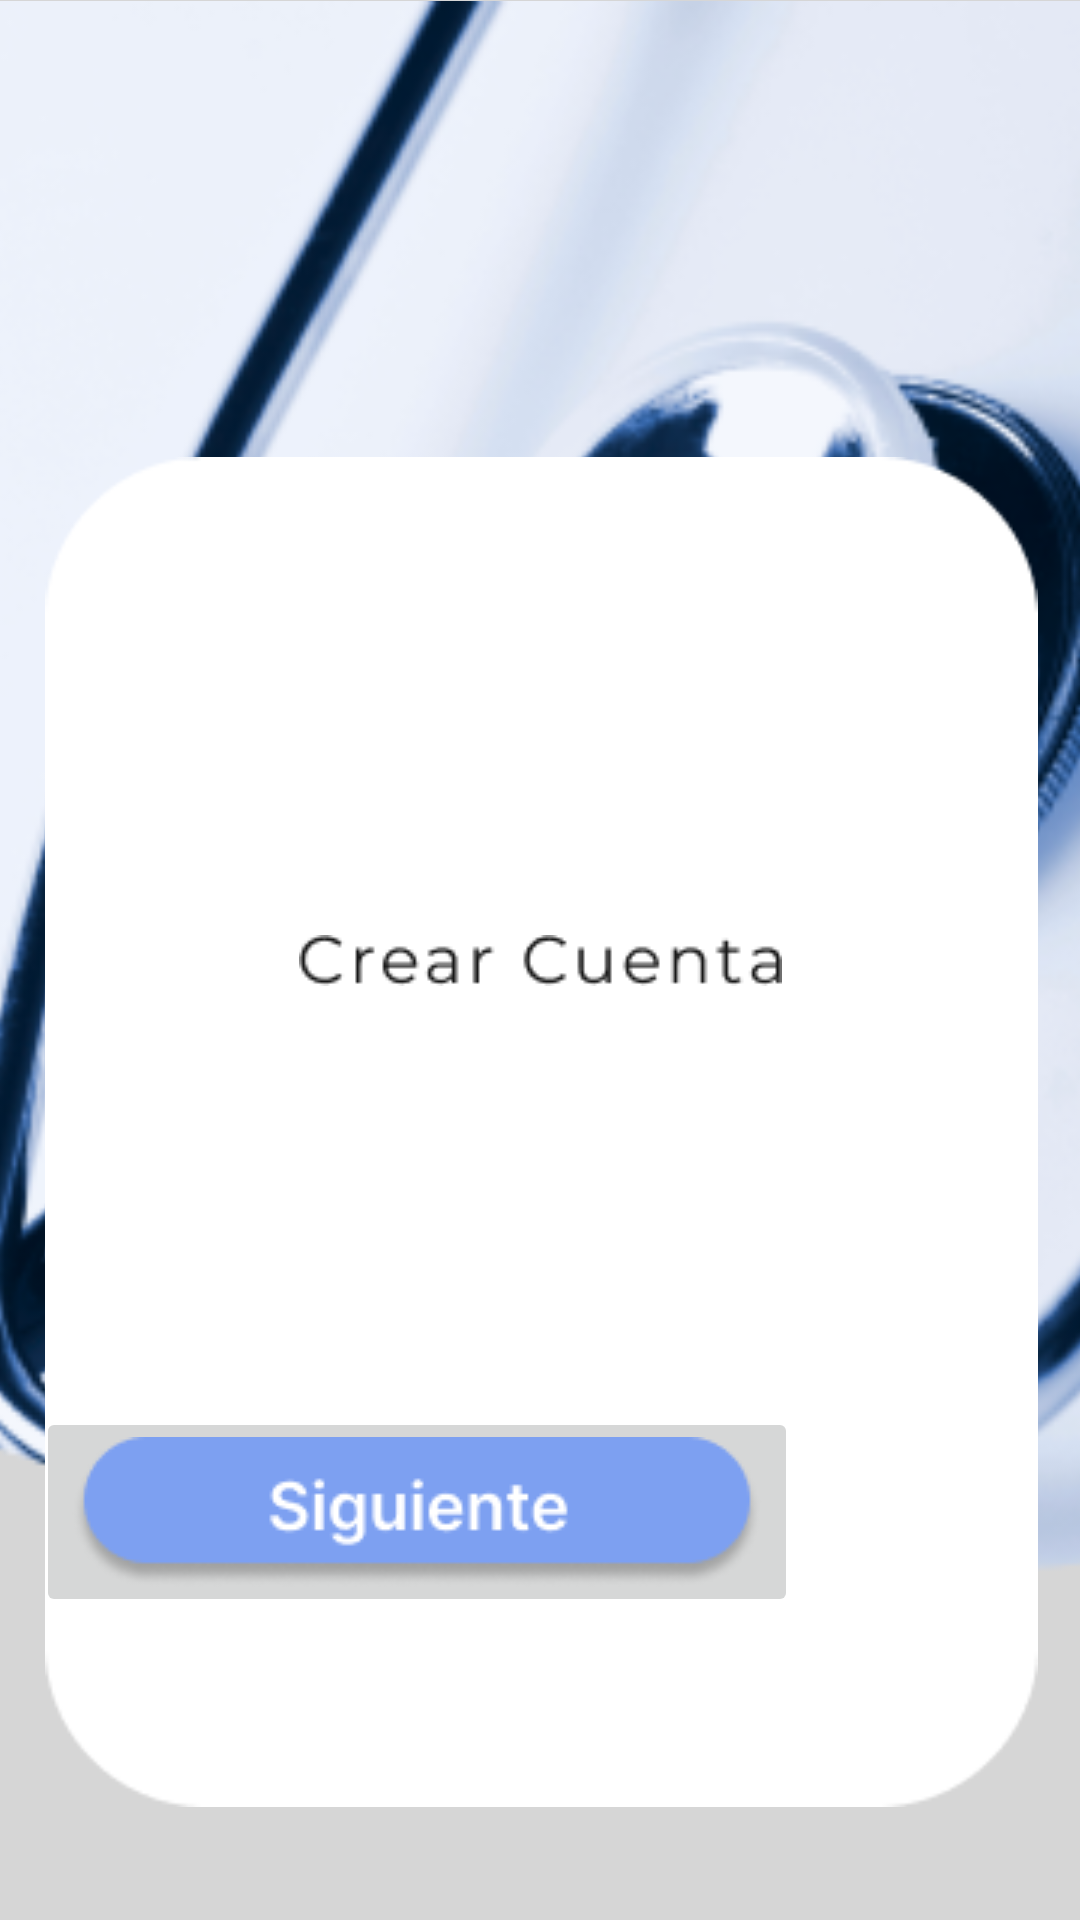

This screen was rendered from an Android layout file. Write that file and the resources it references.
<!-- AndroidManifest.xml: application theme Theme.Expo -->
<!-- res/layout/activity_crear_cuenta.xml -->
<?xml version="1.0" encoding="utf-8"?>
<androidx.constraintlayout.widget.ConstraintLayout xmlns:android="http://schemas.android.com/apk/res/android"
    xmlns:app="http://schemas.android.com/apk/res-auto"
    xmlns:tools="http://schemas.android.com/tools"
    android:layout_width="match_parent"
    android:layout_height="match_parent"
    android:background="#D6D6D6"
    tools:context=".CrearCuenta">

  <ImageView
      android:id="@+id/imageView11"
      android:layout_width="578dp"
      android:layout_height="526dp"
      app:layout_constraintBottom_toBottomOf="parent"
      app:layout_constraintEnd_toEndOf="parent"
      app:layout_constraintHorizontal_bias="0.224"
      app:layout_constraintStart_toStartOf="parent"
      app:layout_constraintTop_toTopOf="parent"
      app:layout_constraintVertical_bias="0.002"
      app:srcCompat="@drawable/crearcuentaimagen" />

  <ImageView
      android:id="@+id/imageView9"
      android:layout_width="377dp"
      android:layout_height="450dp"
      app:layout_constraintBottom_toBottomOf="parent"
      app:layout_constraintEnd_toEndOf="parent"
      app:layout_constraintHorizontal_bias="0.506"
      app:layout_constraintStart_toStartOf="parent"
      app:layout_constraintTop_toTopOf="parent"
      app:layout_constraintVertical_bias="0.802"
      app:srcCompat="@drawable/loginrectan" />

  <ImageView
      android:id="@+id/imageView10"
      android:layout_width="wrap_content"
      android:layout_height="wrap_content"
      app:layout_constraintBottom_toBottomOf="parent"
      app:layout_constraintEnd_toEndOf="parent"
      app:layout_constraintHorizontal_bias="0.501"
      app:layout_constraintStart_toStartOf="parent"
      app:layout_constraintTop_toTopOf="parent"
      app:srcCompat="@drawable/crearcuenta" />

  <EditText
      android:id="@+id/editTextText2"
      android:layout_width="wrap_content"
      android:layout_height="wrap_content"
      android:layout_marginStart="115dp"
      android:layout_marginTop="515dp"
      android:layout_marginEnd="115dp"
      android:layout_marginBottom="380dp"
      android:ems="10"
      android:inputType="text"
      android:text="Name"
      app:layout_constraintBottom_toBottomOf="parent"
      app:layout_constraintEnd_toEndOf="parent"
      app:layout_constraintStart_toStartOf="parent"
      app:layout_constraintTop_toTopOf="parent" />

  <EditText
      android:id="@+id/editTextTextPassword2"
      android:layout_width="wrap_content"
      android:layout_height="wrap_content"
      android:layout_marginStart="115dp"
      android:layout_marginTop="638dp"
      android:layout_marginEnd="115dp"
      android:layout_marginBottom="257dp"
      android:ems="10"
      android:inputType="textPassword"
      app:layout_constraintBottom_toBottomOf="parent"
      app:layout_constraintEnd_toEndOf="parent"
      app:layout_constraintStart_toStartOf="parent"
      app:layout_constraintTop_toTopOf="parent" />

  <ImageButton
      android:id="@+id/imageButton"
      android:layout_width="wrap_content"
      android:layout_height="wrap_content"
      android:layout_marginEnd="94dp"
      app:layout_constraintBottom_toBottomOf="parent"
      app:layout_constraintEnd_toEndOf="parent"
      app:layout_constraintHorizontal_bias="1.0"
      app:layout_constraintStart_toStartOf="parent"
      app:layout_constraintTop_toTopOf="parent"
      app:layout_constraintVertical_bias="0.823"
      app:srcCompat="@drawable/botonsiguiente" />

  <EditText
      android:id="@+id/editTextTextEmailAddress"
      android:layout_width="wrap_content"
      android:layout_height="wrap_content"
      android:layout_marginStart="115dp"
      android:layout_marginTop="573dp"
      android:layout_marginEnd="115dp"
      android:layout_marginBottom="322dp"
      android:ems="10"
      android:inputType="textEmailAddress"
      app:layout_constraintBottom_toBottomOf="parent"
      app:layout_constraintEnd_toEndOf="parent"
      app:layout_constraintStart_toStartOf="parent"
      app:layout_constraintTop_toTopOf="parent" />

</androidx.constraintlayout.widget.ConstraintLayout>
<!-- resources referenced by this layout -->
<resources>
  <!-- drawable botonsiguiente: png bitmap (drawable, 4818 bytes) -->
  <!-- drawable crearcuenta: png bitmap (drawable, 1726 bytes) -->
  <!-- drawable crearcuentaimagen: png bitmap (drawable, 149357 bytes) -->
  <!-- drawable loginrectan: png bitmap (drawable, 2732 bytes) -->
  <style name="Theme.Expo" parent="Theme.MaterialComponents.DayNight.DarkActionBar">
          
          <item name="colorPrimary">@color/purple_500</item>
          <item name="colorPrimaryVariant">@color/purple_700</item>
          <item name="colorOnPrimary">@color/white</item>
          
          <item name="colorSecondary">@color/teal_200</item>
          <item name="colorSecondaryVariant">@color/teal_700</item>
          <item name="colorOnSecondary">@color/black</item>
          
          <item name="android:statusBarColor">?attr/colorPrimaryVariant</item>
          
      </style>
  <color name="purple_500">#FF6200EE</color>
  <color name="purple_700">#FF3700B3</color>
  <color name="white">#FFFFFFFF</color>
  <color name="teal_200">#FF03DAC5</color>
  <color name="teal_700">#FF018786</color>
  <color name="black">#FF000000</color>
</resources>
